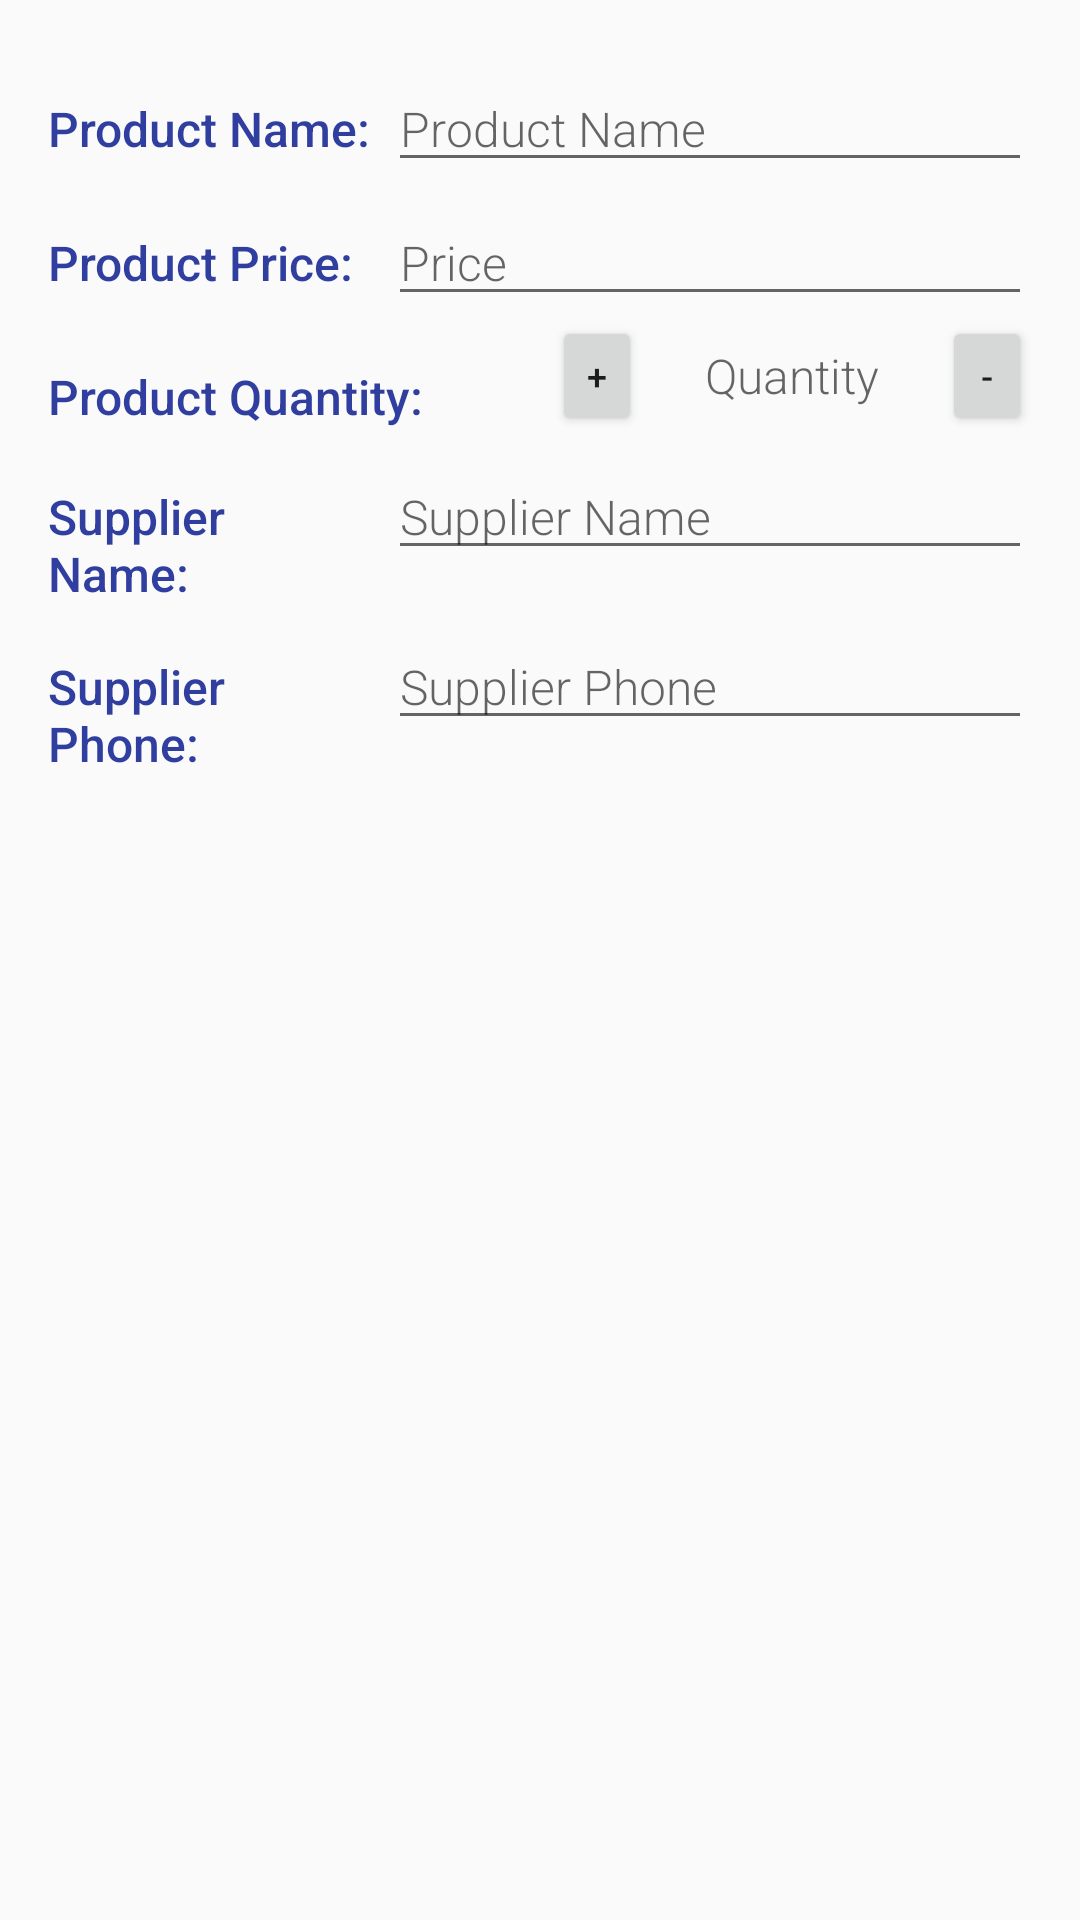

Reconstruct the res/layout file that produces this screen, plus the resources it refers to.
<!-- AndroidManifest.xml: application theme AppTheme -->
<!-- res/layout/activity_add_inventory.xml -->
<?xml version="1.0" encoding="utf-8"?>
<LinearLayout xmlns:android="http://schemas.android.com/apk/res/android"
    xmlns:app="http://schemas.android.com/apk/res-auto"
    xmlns:tools="http://schemas.android.com/tools"
    android:layout_width="match_parent"
    android:layout_height="match_parent"
    android:orientation="vertical"
    android:padding="@dimen/activity_margin"
    tools:context=".AddInventoryActivity">

    
    <LinearLayout
        android:id="@+id/container_product_name"
        android:layout_width="match_parent"
        android:layout_height="wrap_content"
        android:orientation="horizontal">

        
        <TextView
            style="@style/LabelStyle"
            android:text="@string/label_product_name" />

        
        <LinearLayout
            android:layout_width="0dp"
            android:layout_height="wrap_content"
            android:layout_weight="2"
            android:orientation="vertical"
            android:paddingLeft="4dp">

            
            <EditText
                android:id="@+id/txt_product_name"
                style="@style/EditorFieldStyle"
                android:hint="@string/hint_product_name"
                android:inputType="textCapWords" />

        </LinearLayout>

    </LinearLayout>

    
    <LinearLayout
        android:id="@+id/container_product_price"
        android:layout_width="match_parent"
        android:layout_height="wrap_content"
        android:orientation="horizontal">

        
        <TextView
            style="@style/LabelStyle"
            android:text="@string/label_product_price" />

        
        <LinearLayout
            android:layout_width="0dp"
            android:layout_height="wrap_content"
            android:layout_weight="2"
            android:orientation="vertical"
            android:paddingLeft="4dp">

            
            <EditText
                android:id="@+id/txt_product_price"
                style="@style/EditorFieldStyle"
                android:hint="@string/hint_product_price"
                android:inputType="numberDecimal" />

        </LinearLayout>

    </LinearLayout>

    
    <LinearLayout
        android:id="@+id/container_product_quantity"
        android:layout_width="match_parent"
        android:layout_height="wrap_content"
        android:orientation="horizontal">

        
        <TextView
            style="@style/LabelStyle"
            android:text="@string/label_product_quantity" />

        
        <LinearLayout
            android:layout_width="wrap_content"
            android:layout_height="wrap_content"
            android:layout_gravity="start">

            
            <Button
                android:id="@+id/plus_quantity"
                android:layout_width="@dimen/btn_width"
                android:layout_height="@dimen/btn_height"
                android:layout_gravity="center"
                android:text="@string/plus"
                android:textAlignment="center"
                android:textSize="@dimen/btn_size" />

            
            <TextView
                android:id="@+id/txt_product_quantity"
                android:layout_width="@dimen/txt_layout_width"
                android:layout_height="match_parent"
                android:gravity="center"
                android:hint="@string/hint_product_quantity"
                android:paddingEnd="@dimen/padding_right"
                android:paddingLeft="@dimen/padding_left"
                android:paddingRight="@dimen/padding_right"
                android:paddingStart="@dimen/padding_left"
                android:textSize="@dimen/text_size"
                app:fontFamily="sans-serif-light" />

            
            <Button
                android:id="@+id/minus_quantity"
                android:layout_width="@dimen/btn_width"
                android:layout_height="@dimen/btn_height"
                android:layout_gravity="center"
                android:text="@string/minus"
                android:textAlignment="center"
                android:textSize="@dimen/btn_size" />

        </LinearLayout>

    </LinearLayout>

    
    <LinearLayout
        android:id="@+id/container_supplier_name"
        android:layout_width="match_parent"
        android:layout_height="wrap_content"
        android:orientation="horizontal">

        
        <TextView
            style="@style/LabelStyle"
            android:text="@string/label_supplier_name" />

        
        <LinearLayout
            android:layout_width="0dp"
            android:layout_height="wrap_content"
            android:layout_weight="2"
            android:orientation="vertical"
            android:paddingLeft="4dp">

            
            <EditText
                android:id="@+id/txt_supplier_name"
                style="@style/EditorFieldStyle"
                android:hint="@string/hint_supplier_name"
                android:inputType="textCapWords" />

        </LinearLayout>

    </LinearLayout>

    
    <LinearLayout
        android:id="@+id/container_supplier_telephone"
        android:layout_width="match_parent"
        android:layout_height="wrap_content"
        android:orientation="horizontal">

        
        <TextView
            style="@style/LabelStyle"
            android:text="@string/label_supplier_telephone" />

        
        <LinearLayout
            android:layout_width="0dp"
            android:layout_height="wrap_content"
            android:layout_weight="2"
            android:orientation="vertical"
            android:paddingLeft="4dp">

            
            <EditText
                android:id="@+id/txt_supplier_telephone"
                style="@style/EditorFieldStyle"
                android:hint="@string/hint_supplier_telephone"
                android:inputType="phone" />

        </LinearLayout>

    </LinearLayout>

</LinearLayout>
<!-- resources referenced by this layout -->
<resources>
  <dimen name="activity_margin">16dp</dimen>
  <dimen name="btn_height">40dp</dimen>
  <dimen name="btn_size">12sp</dimen>
  <dimen name="btn_width">30dp</dimen>
  <dimen name="padding_left">10dp</dimen>
  <dimen name="padding_right">10dp</dimen>
  <dimen name="text_size">16sp</dimen>
  <dimen name="txt_layout_width">100dp</dimen>
  <string name="hint_product_name">Product Name</string>
  <string name="hint_product_price">Price</string>
  <string name="hint_product_quantity">Quantity</string>
  <string name="hint_supplier_name">Supplier Name</string>
  <string name="hint_supplier_telephone">Supplier Phone</string>
  <string name="label_product_name">Product Name:</string>
  <string name="label_product_price">Product Price:</string>
  <string name="label_product_quantity">Product Quantity:</string>
  <string name="label_supplier_name">Supplier Name:</string>
  <string name="label_supplier_telephone">Supplier Phone:</string>
  <string name="minus">-</string>
  <string name="plus">+</string>
  <style name="EditorFieldStyle">
          <item name="android:layout_height">wrap_content</item>
          <item name="android:layout_width">match_parent</item>
          <item name="android:paddingTop">16dp</item>
          <item name="android:fontFamily" tools:ignore="NewApi">sans-serif-light</item>
          <item name="android:textSize">@dimen/text_size</item>
          <item name="android:textStyle">normal</item>
      </style>
  <style name="LabelStyle">
          <item name="android:layout_height">wrap_content</item>
          <item name="android:layout_width">0dp</item>
          <item name="android:layout_weight">1</item>
          <item name="android:paddingTop">16dp</item>
          <item name="android:gravity">center</item>
          <item name="android:textAlignment" tools:ignore="NewApi">textStart</item>
          <item name="android:textColor">@color/colorAccent</item>
          <item name="android:fontFamily" tools:ignore="NewApi">sans-serif-medium</item>
          <item name="android:textSize">@dimen/text_size</item>
      </style>
  <style name="AppTheme" parent="Theme.AppCompat.Light.DarkActionBar">
          
          <item name="colorPrimary">@color/colorPrimary</item>
          <item name="colorPrimaryDark">@color/colorPrimaryDark</item>
          <item name="colorAccent">@color/colorAccent</item>
      </style>
  <color name="colorAccent">#303F9F</color>
  <color name="colorPrimary">#3F51B5</color>
  <color name="colorPrimaryDark">#303F9F</color>
</resources>
